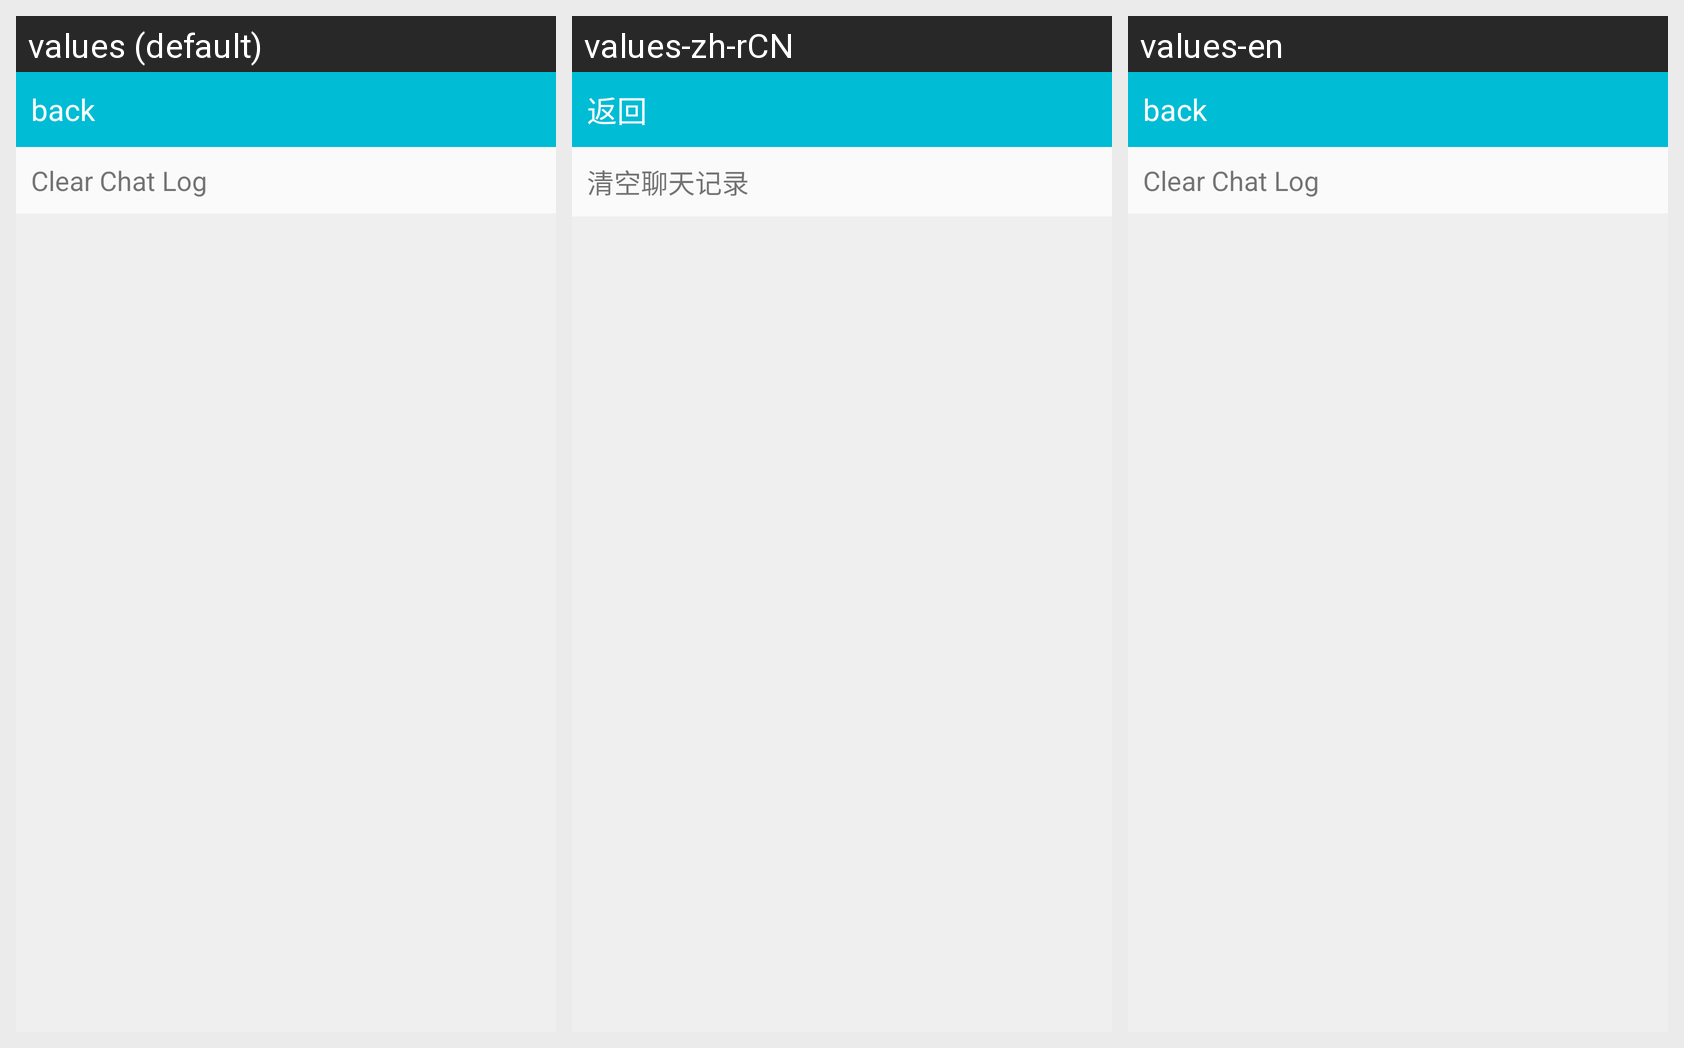

Here is an Android app screen in its default locale and in the app's own translations. Write out the translated-string differences for the strings that appear on this screen.
Android screen res/layout/activity_chatsetting.xml rendered under 3 locales, left to right: values (default), values-zh-rCN, values-en. Device: Nexus 5 (rendered at 1080×1920; each locale shown at half size, 540×960, under a caption strip naming it); theme AppTheme.
Strings drawn on this screen, with the default value and each locale's value (text and hints the layout hard-codes, and strings that could not be matched under every locale, appear in the picture but are not listed):

back
  values: back
  values-zh-rCN: 返回
  values-en: back

clearChatLog
  values: Clear Chat Log
  values-zh-rCN: 清空聊天记录
  values-en: Clear Chat Log  [not translated; the default value is used]
